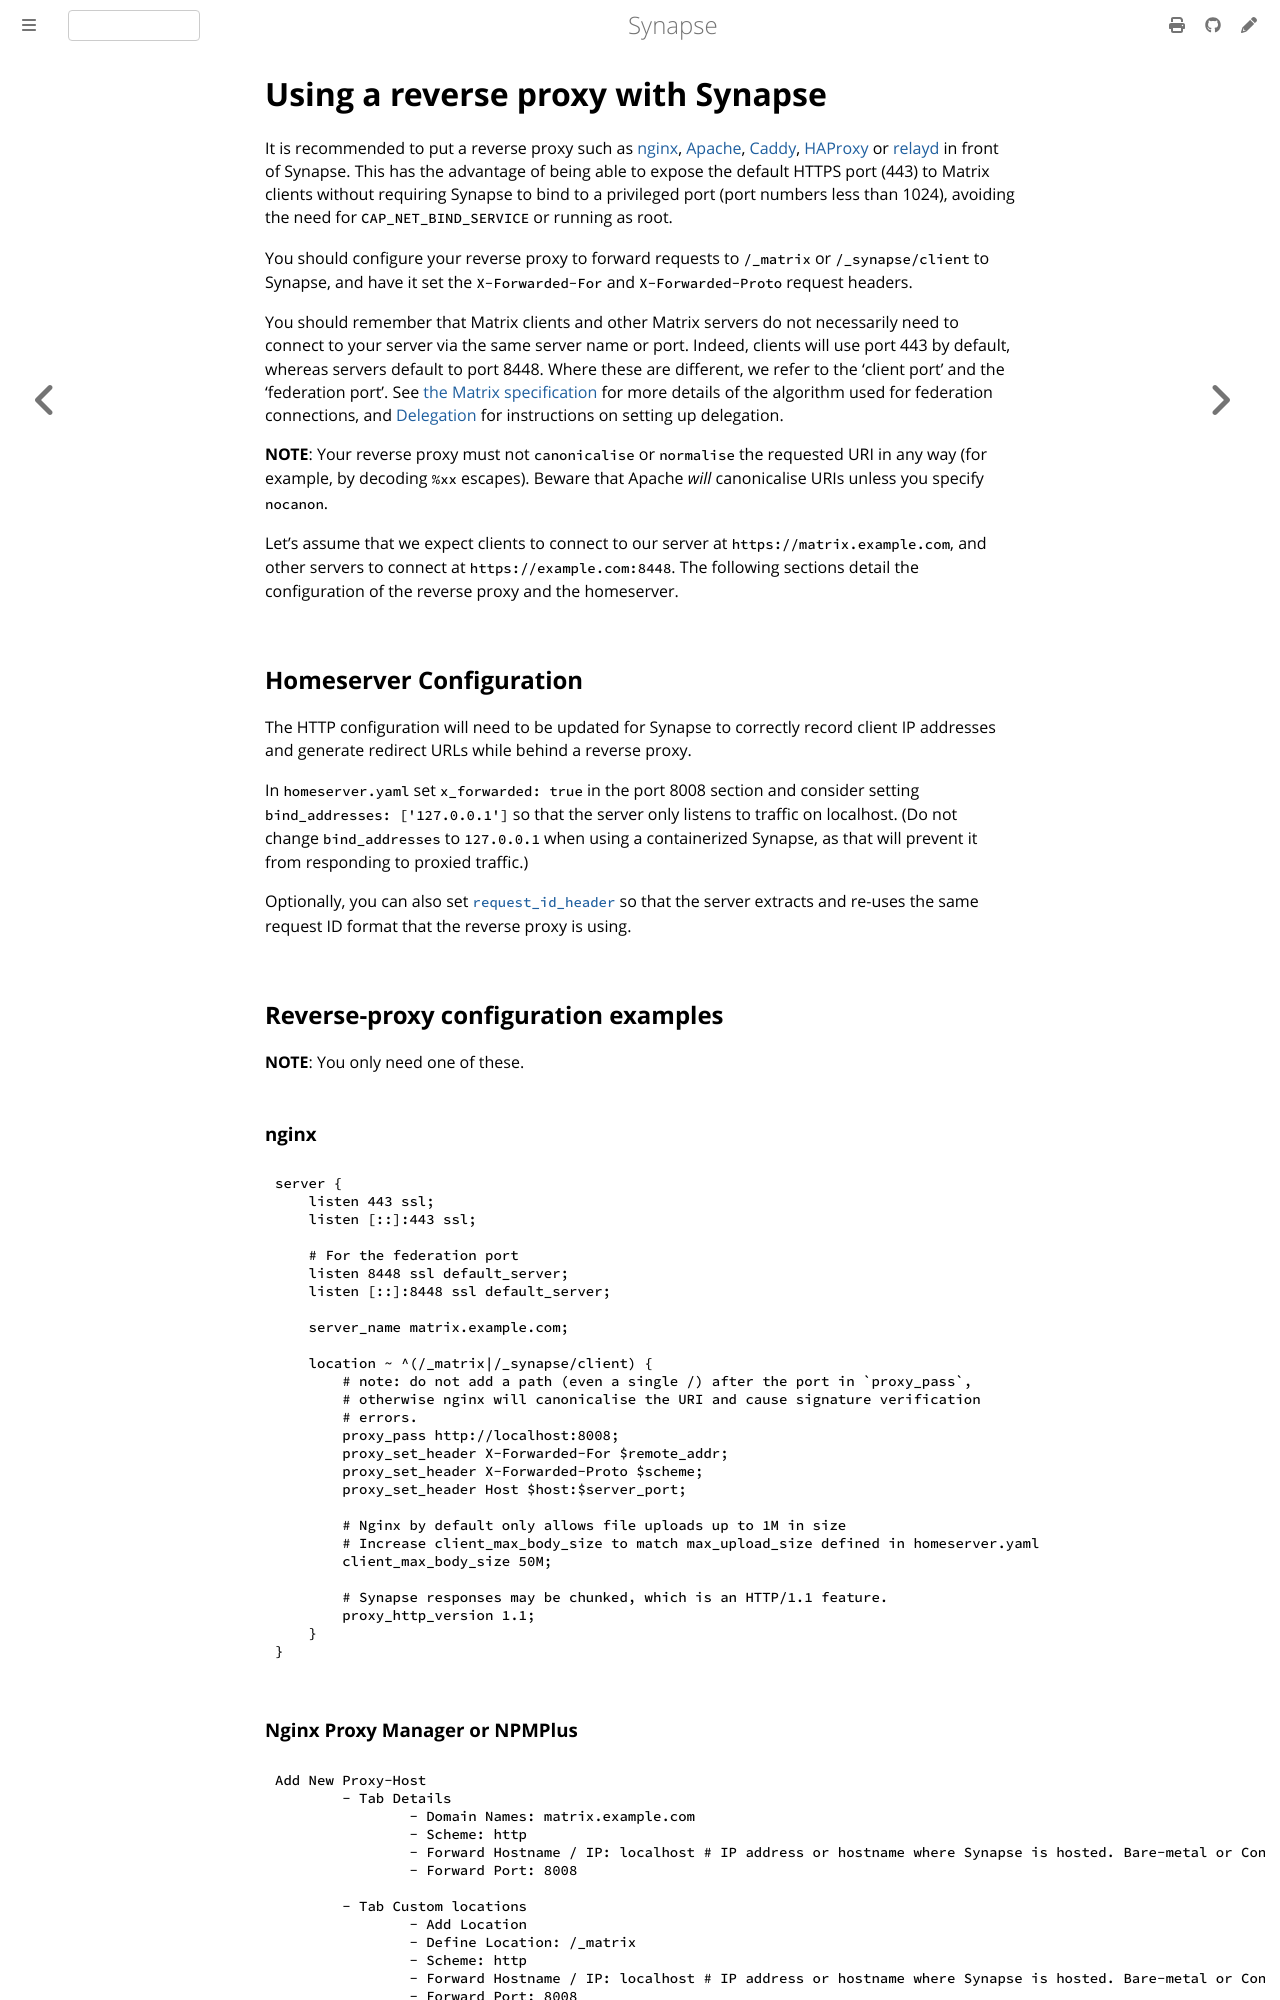

repository: alessblaze/synapse · page: develop/reverse_proxy.html · generator: mdbook

# Using a reverse proxy with Synapse

It is recommended to put a reverse proxy such as
[nginx](https://nginx.org/en/docs/http/ngx_http_proxy_module.html),
[Apache](https://httpd.apache.org/docs/current/mod/mod_proxy_http.html),
[Caddy](https://caddyserver.com/docs/quick-starts/reverse-proxy),
[HAProxy](https://www.haproxy.org/) or
[relayd](https://man.openbsd.org/relayd.8) in front of Synapse.
This has the advantage of being able to expose the default HTTPS port (443) to Matrix
clients without requiring Synapse to bind to a privileged port (port numbers less than
1024), avoiding the need for `CAP_NET_BIND_SERVICE` or running as root.

You should configure your reverse proxy to forward requests to `/_matrix` or
`/_synapse/client` to Synapse, and have it set the `X-Forwarded-For` and
`X-Forwarded-Proto` request headers.

You should remember that Matrix clients and other Matrix servers do not
necessarily need to connect to your server via the same server name or
port. Indeed, clients will use port 443 by default, whereas servers default to
port 8448. Where these are different, we refer to the 'client port' and the
'federation port'. See [the Matrix
specification](https://matrix.org/docs/spec/server_server/latest#resolving-server-names)
for more details of the algorithm used for federation connections, and
[Delegation](delegate.md) for instructions on setting up delegation.

**NOTE**: Your reverse proxy must not `canonicalise` or `normalise`
the requested URI in any way (for example, by decoding `%xx` escapes).
Beware that Apache *will* canonicalise URIs unless you specify
`nocanon`.

Let's assume that we expect clients to connect to our server at
`https://matrix.example.com`, and other servers to connect at
`https://example.com:8448`.  The following sections detail the configuration of
the reverse proxy and the homeserver.


## Homeserver Configuration

The HTTP configuration will need to be updated for Synapse to correctly record 
client IP addresses and generate redirect URLs while behind a reverse proxy. 

In `homeserver.yaml` set `x_forwarded: true` in the port 8008 section and 
consider setting `bind_addresses: ['127.0.0.1']` so that the server only
listens to traffic on localhost. (Do not change `bind_addresses` to `127.0.0.1` 
when using a containerized Synapse, as that will prevent it from responding
to proxied traffic.)

Optionally, you can also set
[`request_id_header`](./usage/configuration/config_documentation.md#listeners)
so that the server extracts and re-uses the same request ID format that the
reverse proxy is using.

## Reverse-proxy configuration examples

**NOTE**: You only need one of these.

### nginx

```nginx
server {
    listen 443 ssl;
    listen [::]:443 ssl;

    # For the federation port
    listen 8448 ssl default_server;
    listen [::]:8448 ssl default_server;

    server_name matrix.example.com;

    location ~ ^(/_matrix|/_synapse/client) {
        # note: do not add a path (even a single /) after the port in `proxy_pass`,
        # otherwise nginx will canonicalise the URI and cause signature verification
        # errors.
        proxy_pass http://localhost:8008;
        proxy_set_header X-Forwarded-For $remote_addr;
        proxy_set_header X-Forwarded-Proto $scheme;
        proxy_set_header Host $host:$server_port;

        # Nginx by default only allows file uploads up to 1M in size
        # Increase client_max_body_size to match max_upload_size defined in homeserver.yaml
        client_max_body_size 50M;
	
	# Synapse responses may be chunked, which is an HTTP/1.1 feature.
	proxy_http_version 1.1;
    }
}
```
